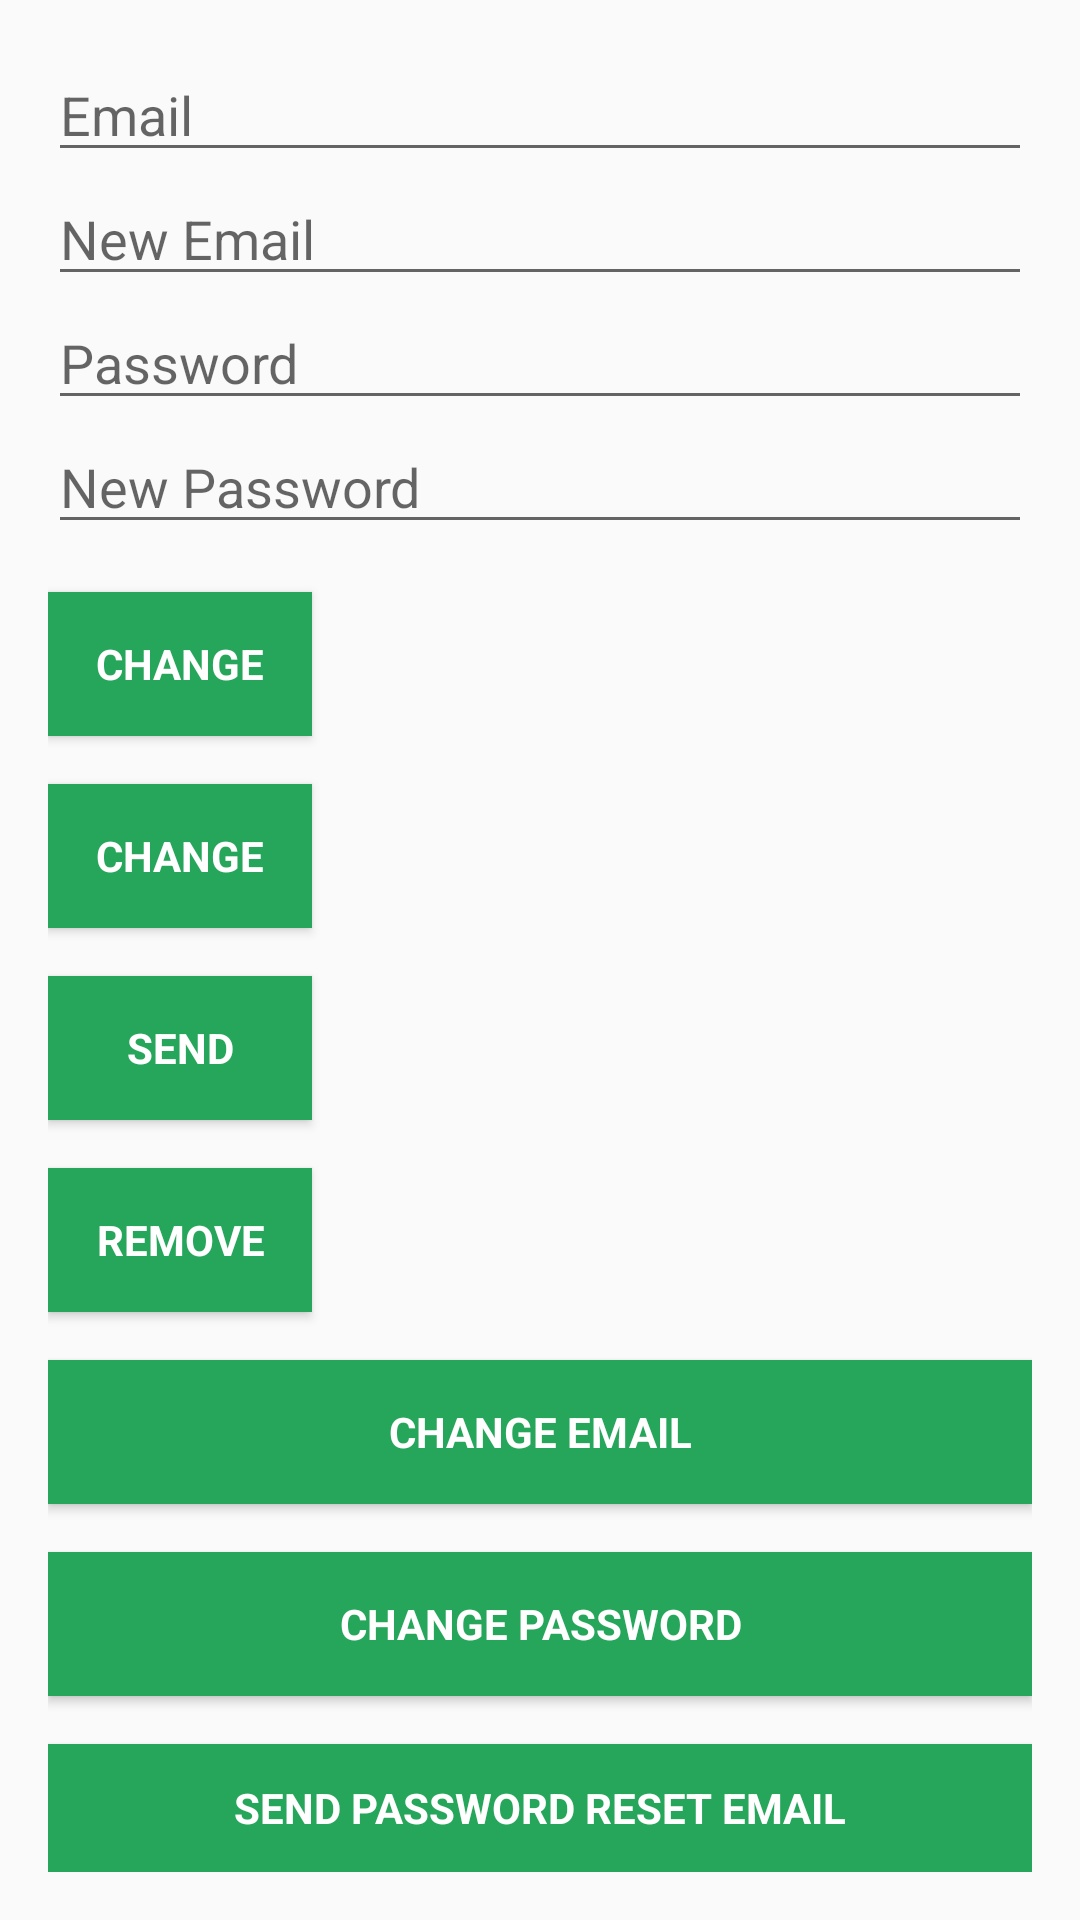

Reconstruct the res/layout file that produces this screen, plus the resources it refers to.
<!-- AndroidManifest.xml: application theme AppTheme.NoActionBar -->
<!-- res/layout/activity_manage.xml -->
<?xml version="1.0" encoding="utf-8"?>
<android.support.design.widget.CoordinatorLayout xmlns:android="http://schemas.android.com/apk/res/android"
    xmlns:app="http://schemas.android.com/apk/res-auto"
    xmlns:tools="http://schemas.android.com/tools"
    android:layout_width="match_parent"
    android:layout_height="match_parent"
    android:fitsSystemWindows="true"
    >



    <LinearLayout
        android:layout_width="match_parent"
        android:layout_height="wrap_content"
        android:orientation="vertical"
        android:paddingBottom="@dimen/activity_vertical_margin"
        android:paddingLeft="@dimen/activity_horizontal_margin"
        android:paddingRight="@dimen/activity_horizontal_margin"
        android:paddingTop="@dimen/activity_vertical_margin"
        app:layout_behavior="@string/appbar_scrolling_view_behavior">

        <EditText
            android:id="@+id/old_email"
            android:layout_width="match_parent"
            android:layout_height="wrap_content"
            android:hint="@string/hint_email"
            android:inputType="textEmailAddress"
            android:maxLines="1"
            android:singleLine="true" />

        <EditText
            android:id="@+id/new_email"
            android:layout_width="match_parent"
            android:layout_height="wrap_content"
            android:hint="@string/hint_new_email"
            android:inputType="textEmailAddress"
            android:maxLines="1"
            android:singleLine="true" />

        <EditText
            android:id="@+id/password"
            android:layout_width="match_parent"
            android:layout_height="wrap_content"
            android:focusableInTouchMode="true"
            android:hint="@string/hint_password"
            android:imeActionId="@+id/login"
            android:imeOptions="actionUnspecified"
            android:inputType="textPassword"
            android:maxLines="1"
            android:singleLine="true" />

        <EditText
            android:id="@+id/newPassword"
            android:layout_width="match_parent"
            android:layout_height="wrap_content"
            android:focusableInTouchMode="true"
            android:hint="@string/new_pass"
            android:imeActionId="@+id/login"
            android:imeOptions="actionUnspecified"
            android:inputType="textPassword"
            android:maxLines="1"
            android:singleLine="true" />

        <Button
            android:id="@+id/changeEmail"
            style="?android:textAppearanceSmall"
            android:layout_width="wrap_content"
            android:layout_height="wrap_content"
            android:layout_marginTop="16dp"
            android:background="@color/colorAccent"
            android:text="@string/btn_change"
            android:textColor="@android:color/white"
            android:textStyle="bold" />

        <Button
            android:id="@+id/changePass"
            style="?android:textAppearanceSmall"
            android:layout_width="wrap_content"
            android:layout_height="wrap_content"
            android:layout_marginTop="16dp"
            android:background="@color/colorAccent"
            android:text="@string/btn_change"
            android:textColor="@android:color/white"
            android:textStyle="bold" />

        <Button
            android:id="@+id/send"
            style="?android:textAppearanceSmall"
            android:layout_width="wrap_content"
            android:layout_height="wrap_content"
            android:layout_marginTop="16dp"
            android:background="@color/colorAccent"
            android:text="@string/btn_send"
            android:textColor="@android:color/white"
            android:textStyle="bold" />

        <ProgressBar
            android:id="@+id/progressBar"
            android:layout_width="30dp"
            android:layout_height="30dp"
            android:visibility="gone" />

        <Button
            android:id="@+id/remove"
            style="?android:textAppearanceSmall"
            android:layout_width="wrap_content"
            android:background="@color/colorAccent"
            android:layout_height="wrap_content"
            android:layout_marginTop="16dp"
         android:text="@string/btn_remove"
            android:textColor="@android:color/white"
            android:textStyle="bold" />

        <Button
            android:id="@+id/change_email_button"
            style="?android:textAppearanceSmall"
            android:layout_width="match_parent"
            android:layout_height="wrap_content"
            android:background="@color/colorAccent"
            android:layout_marginTop="16dp"
            android:text="@string/change_email"
            android:textStyle="bold"
            android:textColor="@android:color/white"
            />

        <Button
            android:id="@+id/change_password_button"
            style="?android:textAppearanceSmall"
            android:layout_width="match_parent"
            android:layout_height="wrap_content"
            android:background="@color/colorAccent"
            android:textColor="@android:color/white"

            android:layout_marginTop="16dp"
            android:text="@string/change_password"
            android:textStyle="bold" />

        <Button
            android:id="@+id/sending_pass_reset_button"
            style="?android:textAppearanceSmall"
            android:textColor="@android:color/white"
            android:layout_width="match_parent"
            android:layout_height="wrap_content"
            android:layout_marginTop="16dp"
            android:text="@string/send_password_reset_email"
            android:background="@color/colorAccent"

            android:textStyle="bold" />

        <Button
            android:id="@+id/remove_user_button"
            style="?android:textAppearanceSmall"
            android:background="@color/colorAccent"
            android:textColor="@android:color/white"

            android:layout_width="match_parent"
            android:layout_height="wrap_content"
            android:layout_marginTop="16dp"
            android:text="@string/remove_user"
            android:textStyle="bold" />

        <Button
            android:id="@+id/sign_out"
            style="?android:textAppearanceSmall"
            android:layout_width="match_parent"
            android:layout_height="wrap_content"
            android:layout_marginTop="16dp"
            android:background="@color/colorAccent"
            android:text="@string/btn_sign_out"
            android:textColor="@android:color/white"
            android:textStyle="bold" />

    </LinearLayout>

</android.support.design.widget.CoordinatorLayout>
<!-- resources referenced by this layout -->
<resources>
  <color name="colorAccent">#26A65B</color>
  <dimen name="activity_horizontal_margin">16dp</dimen>
  <dimen name="activity_vertical_margin">16dp</dimen>
  <string name="btn_change">Change</string>
  <string name="btn_remove">Remove</string>
  <string name="btn_send">Send</string>
  <string name="btn_sign_out">Sign Out</string>
  <string name="change_email">Change Email</string>
  <string name="change_password">Change Password</string>
  <string name="hint_email">Email</string>
  <string name="hint_new_email">New Email</string>
  <string name="hint_password">Password</string>
  <string name="new_pass">New Password</string>
  <string name="remove_user">Remove user</string>
  <string name="send_password_reset_email">Send Password reset email</string>
  <style name="AppTheme.NoActionBar">
          <item name="windowActionBar">false</item>
          <item name="windowNoTitle">true</item>
      </style>
</resources>
